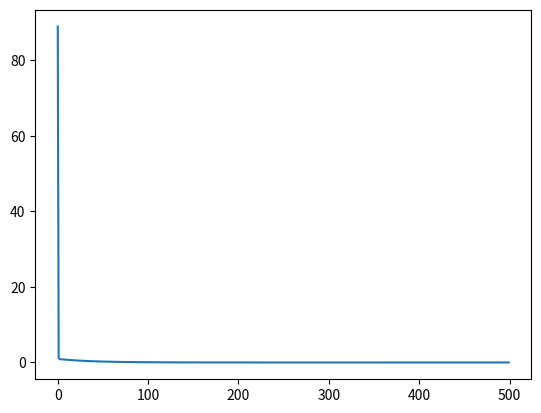

Recreate this plot in Python.
import numpy as np
from matplotlib import pyplot as plt
#applying gradient descent algorithm to optimise a mean square error for a single variable regression
#hypothesis: y=mx+c(linear regression in single variable)
#h(x)=x0+a1x1+a2x2+......anxn(hypothesis for multivariate linear regression)
def gradient_descent(x,y):
    mCurrent=0
    bCurrent=0
    noOfIterations=500
    learningRate=0.08
    n=len(x)
    c=[]
    for i in range(noOfIterations):
        yPredicted=(mCurrent*x)+bCurrent
        cost = (1/n)*sum([val*val for val in (y-yPredicted)])
        md=(-1/n)*sum(x*(y-yPredicted))
        bd=(-1/n)*sum(y-yPredicted)
        mCurrent=mCurrent-(learningRate*md)
        bCurrent=bCurrent-(learningRate*bd)
        c.append(cost)
    print(mCurrent,bCurrent,cost,i)
    
    plt.plot([i for i in range(0,noOfIterations)],c)
    plt.show()

x=np.array([1,2,3,4,5])
y=np.array([5,7,9,11,13])
gradient_descent(x,y)
